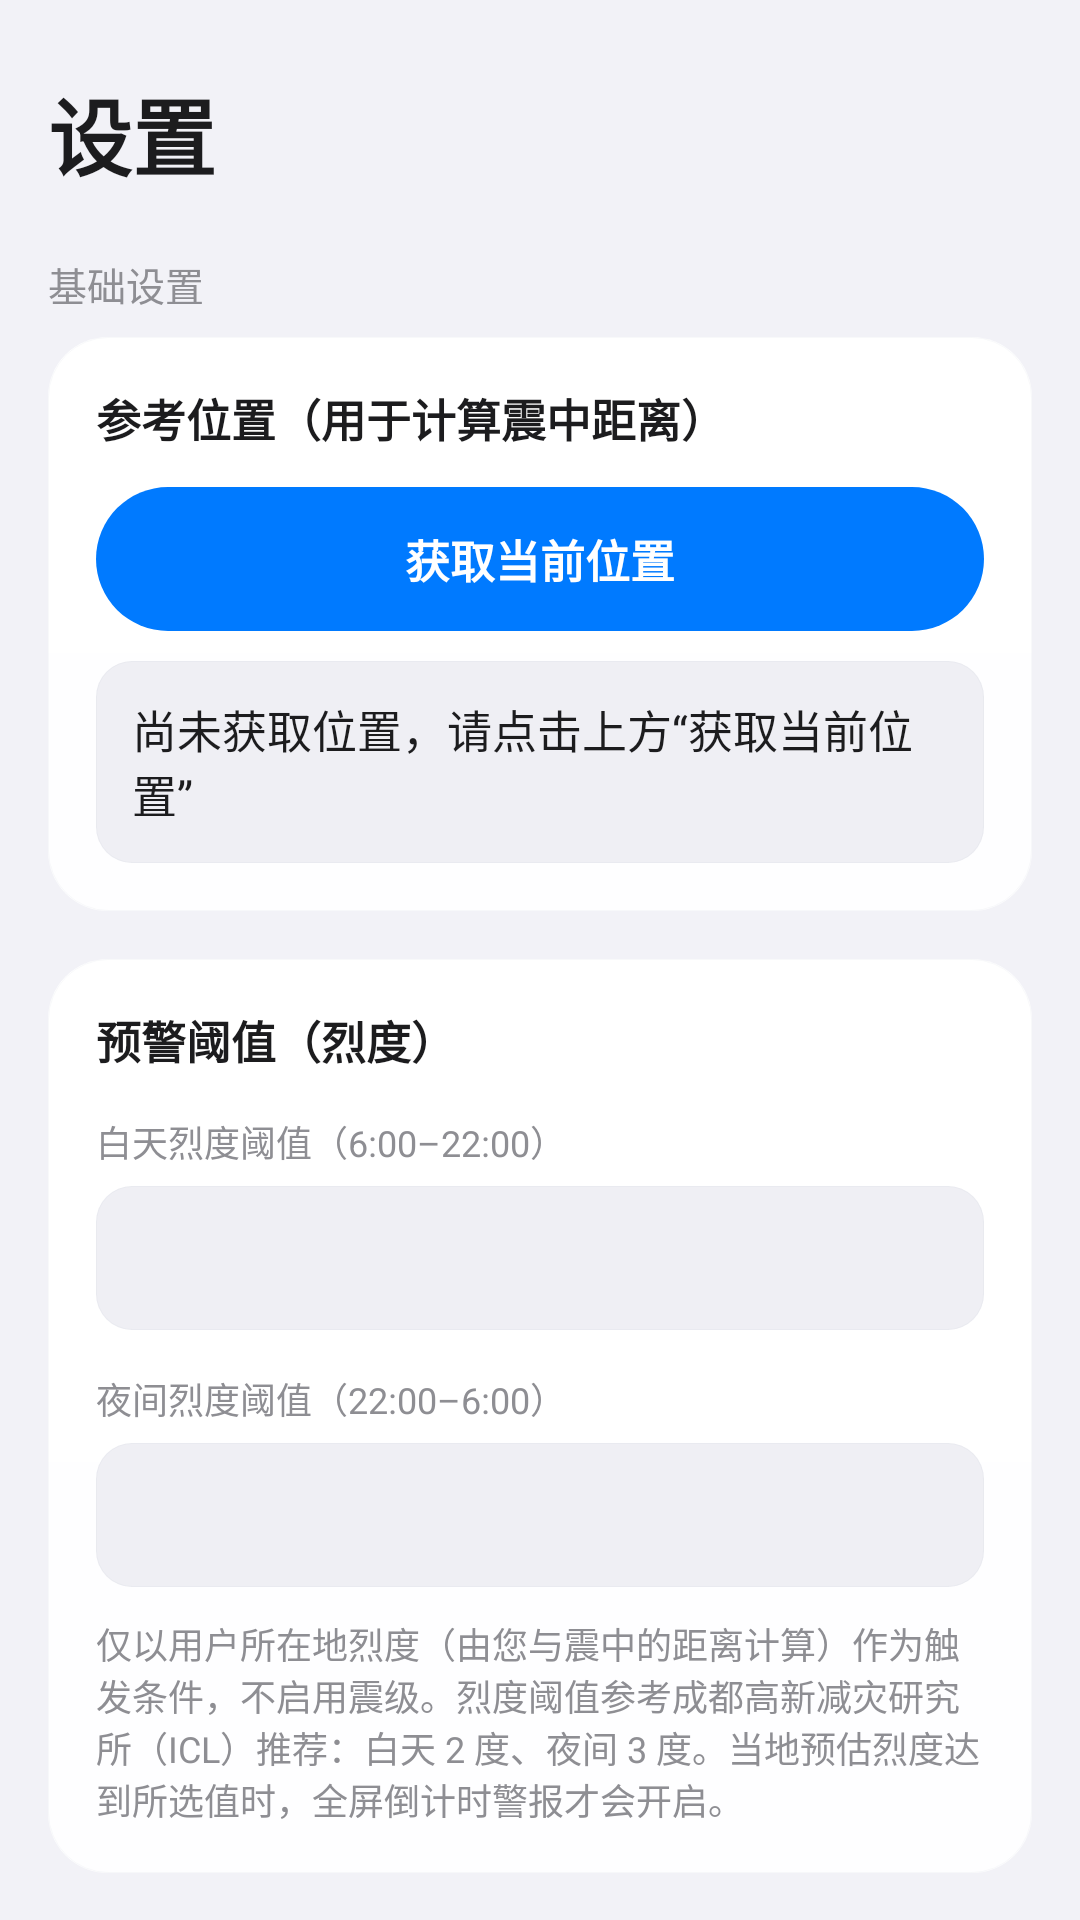

Write the Android layout XML for this screen, with the resource values it uses.
<!-- AndroidManifest.xml: application theme Theme.Dianguard -->
<!-- res/layout/fragment_settings.xml -->
<?xml version="1.0" encoding="utf-8"?>
<ScrollView xmlns:android="http://schemas.android.com/apk/res/android"
    xmlns:app="http://schemas.android.com/apk/res-auto"
    android:layout_width="match_parent"
    android:layout_height="match_parent"
    android:background="@drawable/bg_app_background"
    android:fillViewport="true"
    android:scrollbars="none">

    <LinearLayout
        android:layout_width="match_parent"
        android:layout_height="wrap_content"
        android:orientation="vertical"
        android:paddingHorizontal="16dp"
        android:paddingTop="16dp"
        android:paddingBottom="32dp">

        <TextView
            android:layout_width="wrap_content"
            android:layout_height="wrap_content"
            android:layout_marginTop="8dp"
            android:text="@string/settings_title"
            android:textColor="@color/ios_label"
            android:textSize="28sp"
            android:textStyle="bold" />

        
        <TextView
            android:layout_width="wrap_content"
            android:layout_height="wrap_content"
            android:layout_marginTop="20dp"
            android:layout_marginBottom="8dp"
            android:text="@string/section_basic"
            android:textColor="@color/ios_label_secondary"
            android:textSize="13sp" />

        
        <LinearLayout
            android:layout_width="match_parent"
            android:layout_height="wrap_content"
            android:orientation="vertical"
            android:background="@drawable/bg_card"
            android:padding="16dp">

            <TextView
                android:layout_width="wrap_content"
                android:layout_height="wrap_content"
                android:text="@string/settings_location_title"
                android:textColor="@color/ios_label"
                android:textSize="15sp"
                android:textStyle="bold" />

            <Button
                android:id="@+id/btn_loc"
                android:layout_width="match_parent"
                android:layout_height="48dp"
                android:layout_marginTop="12dp"
                android:background="@drawable/bg_button_primary"
                android:text="@string/btn_loc"
                android:textColor="#FFFFFF"
                android:textSize="15sp"
                android:textStyle="bold"
                android:textAllCaps="false"
                android:stateListAnimator="@null" />

            <TextView
                android:id="@+id/tv_location_display"
                android:layout_width="match_parent"
                android:layout_height="wrap_content"
                android:layout_marginTop="10dp"
                android:background="@drawable/bg_input"
                android:padding="12dp"
                android:minHeight="48dp"
                android:gravity="center_vertical"
                android:text="@string/location_display_empty"
                android:textColor="@color/ios_label"
                android:textSize="15sp" />
        </LinearLayout>

        <Space android:layout_width="match_parent" android:layout_height="16dp" />

        
        <LinearLayout
            android:layout_width="match_parent"
            android:layout_height="wrap_content"
            android:orientation="vertical"
            android:background="@drawable/bg_card"
            android:padding="16dp">

            <TextView
                android:layout_width="wrap_content"
                android:layout_height="wrap_content"
                android:text="@string/settings_threshold_title"
                android:textColor="@color/ios_label"
                android:textSize="15sp"
                android:textStyle="bold" />

            
            <TextView
                android:layout_width="wrap_content"
                android:layout_height="wrap_content"
                android:layout_marginTop="14dp"
                android:text="@string/settings_threshold_intensity_day_title"
                android:textColor="@color/ios_label_secondary"
                android:textSize="12sp" />

            <FrameLayout
                android:layout_width="match_parent"
                android:layout_height="48dp"
                android:layout_marginTop="6dp">

                <Spinner
                    android:id="@+id/spinner_intensity_day"
                    android:layout_width="match_parent"
                    android:layout_height="match_parent"
                    android:visibility="invisible" />

                <TextView
                    android:id="@+id/tv_intensity_day_trigger"
                    android:layout_width="match_parent"
                    android:layout_height="match_parent"
                    android:background="@drawable/bg_input"
                    android:gravity="center_vertical"
                    android:paddingStart="16dp"
                    android:paddingEnd="16dp"
                    android:textColor="@color/ios_label"
                    android:textSize="15sp"
                    app:drawableEndCompat="@drawable/ic_chevron_down"
                    android:clickable="true"
                    android:focusable="true" />
            </FrameLayout>

            
            <TextView
                android:layout_width="wrap_content"
                android:layout_height="wrap_content"
                android:layout_marginTop="14dp"
                android:text="@string/settings_threshold_intensity_night_title"
                android:textColor="@color/ios_label_secondary"
                android:textSize="12sp" />

            <FrameLayout
                android:layout_width="match_parent"
                android:layout_height="48dp"
                android:layout_marginTop="6dp">

                <Spinner
                    android:id="@+id/spinner_intensity_night"
                    android:layout_width="match_parent"
                    android:layout_height="match_parent"
                    android:visibility="invisible" />

                <TextView
                    android:id="@+id/tv_intensity_night_trigger"
                    android:layout_width="match_parent"
                    android:layout_height="match_parent"
                    android:background="@drawable/bg_input"
                    android:gravity="center_vertical"
                    android:paddingStart="16dp"
                    android:paddingEnd="16dp"
                    android:textColor="@color/ios_label"
                    android:textSize="15sp"
                    app:drawableEndCompat="@drawable/ic_chevron_down"
                    android:clickable="true"
                    android:focusable="true" />
            </FrameLayout>

            <TextView
                android:layout_width="wrap_content"
                android:layout_height="wrap_content"
                android:layout_marginTop="10dp"
                android:text="@string/settings_threshold_note"
                android:textColor="@color/ios_label_secondary"
                android:textSize="12sp" />
        </LinearLayout>

        <Space android:layout_width="match_parent" android:layout_height="16dp" />

        
        <LinearLayout
            android:layout_width="match_parent"
            android:layout_height="wrap_content"
            android:orientation="vertical"
            android:background="@drawable/bg_card"
            android:padding="16dp">

            <TextView
                android:layout_width="wrap_content"
                android:layout_height="wrap_content"
                android:text="@string/settings_theme_title"
                android:textColor="@color/ios_label"
                android:textSize="15sp"
                android:textStyle="bold" />

            <FrameLayout
                android:layout_width="match_parent"
                android:layout_height="48dp"
                android:layout_marginTop="12dp">

                <Spinner
                    android:id="@+id/spinner_theme"
                    android:layout_width="match_parent"
                    android:layout_height="match_parent"
                    android:visibility="invisible" />

                <TextView
                    android:id="@+id/tv_theme_trigger"
                    android:layout_width="match_parent"
                    android:layout_height="match_parent"
                    android:background="@drawable/bg_input"
                    android:gravity="center_vertical"
                    android:paddingStart="16dp"
                    android:paddingEnd="16dp"
                    android:textColor="@color/ios_label"
                    android:textSize="15sp"
                    app:drawableEndCompat="@drawable/ic_chevron_down"
                    android:clickable="true"
                    android:focusable="true" />
            </FrameLayout>
        </LinearLayout>

        
        <TextView
            android:layout_width="wrap_content"
            android:layout_height="wrap_content"
            android:layout_marginTop="20dp"
            android:layout_marginBottom="8dp"
            android:text="@string/section_tools"
            android:textColor="@color/ios_label_secondary"
            android:textSize="13sp" />

        <LinearLayout
            android:layout_width="match_parent"
            android:layout_height="wrap_content"
            android:orientation="vertical"
            android:background="@drawable/bg_card">

            
            <LinearLayout
                android:id="@+id/row_more_settings"
                android:layout_width="match_parent"
                android:layout_height="52dp"
                android:orientation="horizontal"
                android:gravity="center_vertical"
                android:paddingStart="16dp"
                android:paddingEnd="16dp"
                android:clickable="true"
                android:focusable="true"
                android:background="?android:attr/selectableItemBackground">

                <TextView
                    android:layout_width="0dp"
                    android:layout_height="wrap_content"
                    android:layout_weight="1"
                    android:text="@string/more_settings_title"
                    android:textColor="@color/ios_label"
                    android:textSize="16sp" />

                <ImageView
                    android:layout_width="20dp"
                    android:layout_height="20dp"
                    android:src="@drawable/ic_chevron_right"
                    app:tint="@color/ios_label_secondary"
                    android:importantForAccessibility="no" />
            </LinearLayout>
        </LinearLayout>

    </LinearLayout>
</ScrollView>
<!-- resources referenced by this layout -->
<resources>
  <color name="ios_label">#1C1C1E</color>
  <color name="ios_label_secondary">#8E8E93</color>
  <!-- drawable bg_app_background (drawable) -->
  <?xml version="1.0" encoding="utf-8"?>
  <layer-list xmlns:android="http://schemas.android.com/apk/res/android">
      <item>
          <color android:color="@color/ios_grouped_bg" />
      </item>
      <item
          android:width="680dp"
          android:height="380dp"
          android:gravity="top|center_horizontal">
          <shape android:shape="oval">
              <gradient
                  android:type="radial"
                  android:gradientRadius="340dp"
                  android:centerX="0.5"
                  android:centerY="0.5"
                  android:startColor="@color/glow_top"
                  android:endColor="@color/transparent" />
          </shape>
      </item>
  </layer-list>
  <!-- drawable bg_button_primary (drawable) -->
  <?xml version="1.0" encoding="utf-8"?>
  <ripple xmlns:android="http://schemas.android.com/apk/res/android"
      android:color="#3DFFFFFF">
      <item>
          <shape android:shape="rectangle">
              <solid android:color="@color/ios_blue" />
              <corners android:radius="25dp" />
          </shape>
      </item>
  </ripple>
  <!-- drawable bg_input (drawable) -->
  <?xml version="1.0" encoding="utf-8"?>
  <layer-list xmlns:android="http://schemas.android.com/apk/res/android">
      <item>
          <shape android:shape="rectangle">
              <solid android:color="@color/ios_fill_secondary" />
              <corners android:radius="12dp" />
          </shape>
      </item>
      <item>
          <shape android:shape="rectangle">
              <stroke android:width="1px" android:color="@color/glass_stroke" />
              <corners android:radius="12dp" />
          </shape>
      </item>
  </layer-list>
  <!-- drawable ic_chevron_right (drawable) -->
  <vector xmlns:android="http://schemas.android.com/apk/res/android"
      android:width="20dp"
      android:height="20dp"
      android:viewportWidth="24"
      android:viewportHeight="24">
      <path
          android:fillColor="@android:color/white"
          android:pathData="M8.59,16.59L13.17,12 8.59,7.41 10,6l6,6 -6,6z" />
  </vector>
  <string name="btn_loc">获取当前位置</string>
  <string name="location_display_empty">尚未获取位置，请点击上方“获取当前位置”</string>
  <string name="more_settings_title">更多设置</string>
  <string name="section_basic">基础设置</string>
  <string name="section_tools">更多</string>
  <string name="settings_location_title">参考位置（用于计算震中距离）</string>
  <string name="settings_theme_title">外观</string>
  <string name="settings_threshold_intensity_day_title">白天烈度阈值（6:00–22:00）</string>
  <string name="settings_threshold_intensity_night_title">夜间烈度阈值（22:00–6:00）</string>
  <string name="settings_threshold_note">仅以用户所在地烈度（由您与震中的距离计算）作为触发条件，不启用震级。烈度阈值参考成都高新减灾研究所（ICL）推荐：白天 2 度、夜间 3 度。当地预估烈度达到所选值时，全屏倒计时警报才会开启。</string>
  <string name="settings_threshold_title">预警阈值（烈度）</string>
  <string name="settings_title">设置</string>
  <color name="ios_grouped_bg">#F2F2F7</color>
  <color name="glow_top">#0DFFFFFF</color>
  <color name="transparent">#00000000</color>
  <color name="ios_blue">#007AFF</color>
  <color name="glass_hi">#F2FFFFFF</color>
  <color name="glass_lo">#E8FFFFFF</color>
  <color name="glass_edge_top">#2EFFFFFF</color>
  <color name="glass_stroke">#14A6AEB8</color>
  <color name="ios_fill_secondary">#EFEFF4</color>
  <color name="ios_blue_dark">#0A6CFF</color>
  <style name="WindowAnimDianguard">
          <item name="android:windowEnterAnimation">@anim/fade_in</item>
          <item name="android:windowExitAnimation">@anim/fade_out</item>
          <item name="android:windowShowAnimation">@anim/fade_in</item>
          <item name="android:windowHideAnimation">@anim/fade_out</item>
      </style>
</resources>
